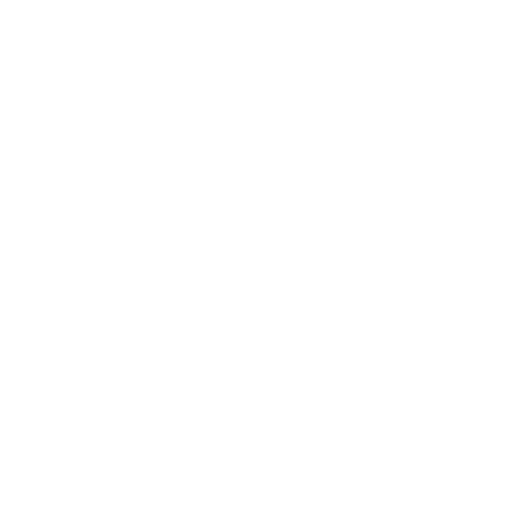
t = 0.00 s
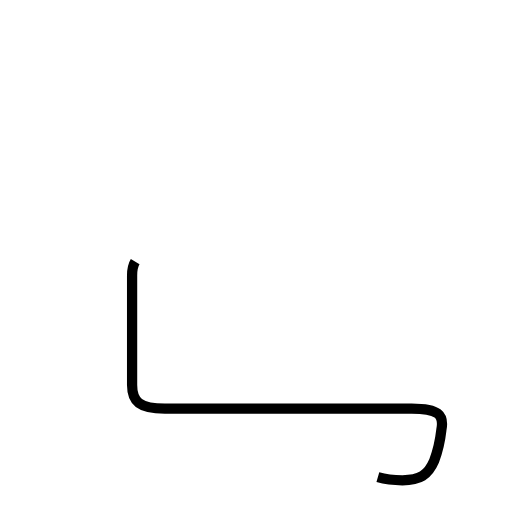
t = 1.64 s
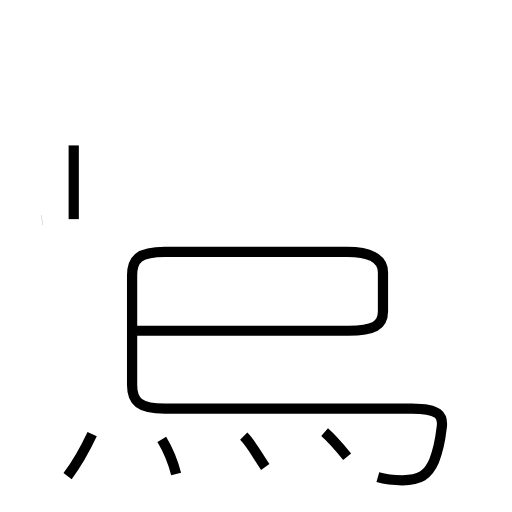
t = 3.95 s
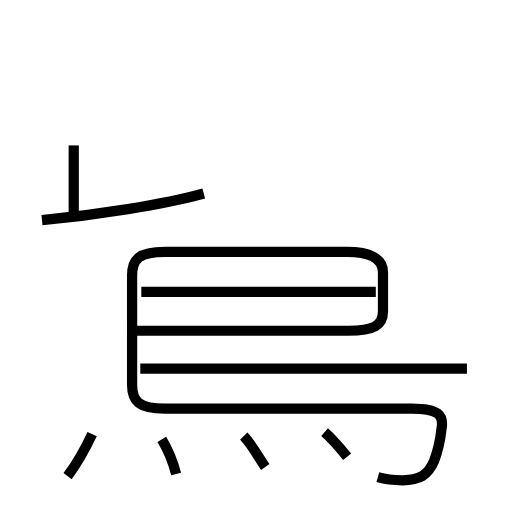
t = 6.08 s
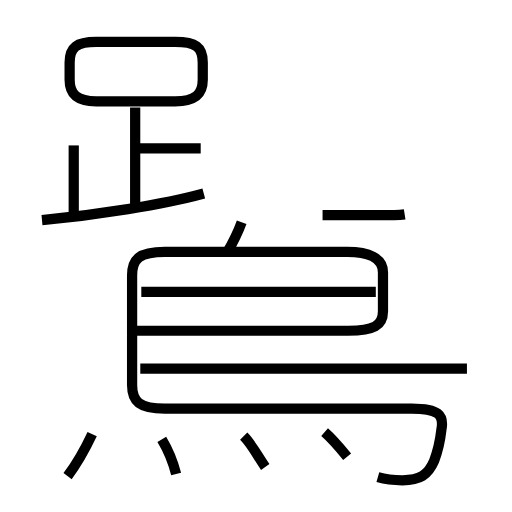
t = 7.95 s
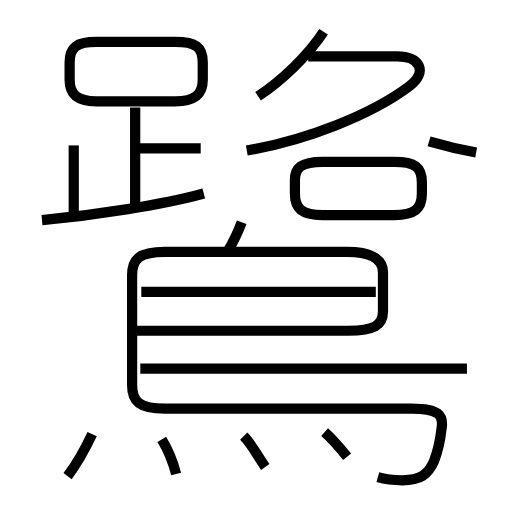
t = 10.00 s

The animated SVG that drew these frames (rendered in a browser with its animation timeline set to each time). Animation: 17 SMIL elements (animate=17); frames cover the first 10.00 s.

<?xml version='1.0' encoding='utf-8'?>
<svg viewBox="0.0 -6.0 50.0 50.0" version="1.1" xmlns="http://www.w3.org/2000/svg"><rect x="-1000" y="-1000" width="2000" height="2000" stroke="white" fill="white" /><g style="fill:none;stroke:#000000;stroke-width:1"><path d="M 36.9 2.6 C 37.6 2.8 38.4 2.9 39.3 2.9 C 41.0 2.9 41.8 2.4 42.4 1.0 C 42.8 -0.1 43.0 -1.1 43.1 -2.0 C 43.4 -3.5 42.8 -4.1 40.2 -4.1 L 16.1 -4.1 C 13.6 -4.1 12.9 -4.8 12.9 -6.4 L 12.9 -17.1 C 12.9 -18.7 13.6 -19.4 16.1 -19.4 L 33.9 -19.4 C 36.0 -19.4 37.4 -18.8 37.4 -17.4 L 37.4 -13.6 C 37.4 -12.2 36.5 -11.7 34.0 -11.7 L 13.2 -11.7 " transform="translate(0.0 38.0)" stroke-dasharray="109.14405771835874" stroke-dashoffset="109.14405771835874"><animate attributeName="stroke-dashoffset" from="109.14405771835874" to="0" dur="3.2743217315507622s" begin="0s" fill="freeze" /></path><path d="M 6.6 2.5 C 7.5 1.3 8.2 0.1 9.0 -1.6 " transform="translate(0.0 38.0)" stroke-dasharray="4.75970464421027" stroke-dashoffset="4.75970464421027"><animate attributeName="stroke-dashoffset" from="4.75970464421027" to="0" dur="0.1427911393263081s" begin="3.2743217315507622s" fill="freeze" /></path><path d="M 17.2 2.3 C 16.9 1.1 16.4 -0.1 15.8 -1.1 " transform="translate(0.0 38.0)" stroke-dasharray="3.6898241028670973" stroke-dashoffset="3.6898241028670973"><animate attributeName="stroke-dashoffset" from="3.6898241028670973" to="0" dur="0.11069472308601291s" begin="3.4171128708770704s" fill="freeze" /></path><path d="M 25.9 1.6 C 25.2 0.6 24.6 -0.6 23.8 -1.4 " transform="translate(0.0 38.0)" stroke-dasharray="3.6685381071191943" stroke-dashoffset="3.6685381071191943"><animate attributeName="stroke-dashoffset" from="3.6685381071191943" to="0" dur="0.11005614321357582s" begin="3.5278075939630833s" fill="freeze" /></path><path d="M 33.9 0.6 C 33.0 -0.5 32.5 -1.1 31.7 -1.8 " transform="translate(0.0 38.0)" stroke-dasharray="3.2602280701697346" stroke-dashoffset="3.2602280701697346"><animate attributeName="stroke-dashoffset" from="3.2602280701697346" to="0" dur="0.09780684210509204s" begin="3.637863737176659s" fill="freeze" /></path><path d="M 7.2 -22.6 L 7.2 -29.8 " transform="translate(0.0 38.0)" stroke-dasharray="7.199999999999999" stroke-dashoffset="7.199999999999999"><animate attributeName="stroke-dashoffset" from="7.199999999999999" to="0" dur="0.21599999999999997s" begin="3.7356705792817513s" fill="freeze" /></path><path d="M 4.1 -22.5 C 9.4 -23.0 15.9 -24.0 19.9 -25.1 " transform="translate(0.0 38.0)" stroke-dasharray="16.02870308048323" stroke-dashoffset="16.02870308048323"><animate attributeName="stroke-dashoffset" from="16.02870308048323" to="0" dur="0.48086109241449687s" begin="3.9516705792817515s" fill="freeze" /></path><path d="M 45.6 -8.0 L 13.7 -8.0 " transform="translate(0.0 38.0)" stroke-dasharray="31.900000000000002" stroke-dashoffset="31.900000000000002"><animate attributeName="stroke-dashoffset" from="31.900000000000002" to="0" dur="0.9570000000000001s" begin="4.432531671696248s" fill="freeze" /></path><path d="M 36.7 -15.5 L 13.8 -15.5 " transform="translate(0.0 38.0)" stroke-dasharray="22.900000000000002" stroke-dashoffset="22.900000000000002"><animate attributeName="stroke-dashoffset" from="22.900000000000002" to="0" dur="0.687s" begin="5.389531671696248s" fill="freeze" /></path><path d="M 13.2 -23.8 L 13.2 -33.5 " transform="translate(0.0 38.0)" stroke-dasharray="9.7" stroke-dashoffset="9.7"><animate attributeName="stroke-dashoffset" from="9.7" to="0" dur="0.291s" begin="6.076531671696248s" fill="freeze" /></path><path d="M 22.1 -19.2 C 22.8 -20.4 23.2 -21.2 23.6 -22.3 " transform="translate(0.0 38.0)" stroke-dasharray="3.449240169148767" stroke-dashoffset="3.449240169148767"><animate attributeName="stroke-dashoffset" from="3.449240169148767" to="0" dur="0.10347720507446301s" begin="6.3675316716962485s" fill="freeze" /></path><path d="M 19.6 -29.5 L 12.8 -29.5 " transform="translate(0.0 38.0)" stroke-dasharray="6.800000000000001" stroke-dashoffset="6.800000000000001"><animate attributeName="stroke-dashoffset" from="6.800000000000001" to="0" dur="0.20400000000000001s" begin="6.4710088767707115s" fill="freeze" /></path><path d="M 9.4 -34.1 L 17.1 -34.1 C 19.1 -34.1 19.8 -34.8 19.8 -36.2 L 19.8 -37.9 C 19.8 -39.4 19.1 -39.9 17.1 -39.9 L 9.4 -39.9 C 7.5 -39.9 6.8 -39.4 6.8 -37.9 L 6.8 -36.2 C 6.8 -34.8 7.5 -34.1 9.4 -34.1 Z " transform="translate(0.0 38.0)" stroke-dasharray="34.357516802242756" stroke-dashoffset="34.357516802242756"><animate attributeName="stroke-dashoffset" from="34.357516802242756" to="0" dur="1.0307255040672827s" begin="6.675008876770711s" fill="freeze" /></path><path d="M 31.5 -23.0 L 38.5 -23.0 C 40.5 -23.0 41.2 -23.6 41.2 -25.1 L 41.2 -26.2 C 41.2 -27.7 40.5 -28.2 38.5 -28.2 L 31.5 -28.2 C 29.4 -28.2 28.8 -27.6 28.8 -26.4 L 28.8 -25.1 C 28.8 -23.6 29.5 -23.0 31.5 -23.0 Z " transform="translate(0.0 38.0)" stroke-dasharray="32.01681379426264" stroke-dashoffset="32.01681379426264"><animate attributeName="stroke-dashoffset" from="32.01681379426264" to="0" dur="0.9605044138278791s" begin="7.705734380837994s" fill="freeze" /></path><path d="M 25.2 -34.6 C 27.5 -36.1 30.1 -38.6 31.6 -40.9 " transform="translate(0.0 38.0)" stroke-dasharray="9.03606750350282" stroke-dashoffset="9.03606750350282"><animate attributeName="stroke-dashoffset" from="9.03606750350282" to="0" dur="0.2710820251050846s" begin="8.666238794665873s" fill="freeze" /></path><path d="M 24.1 -29.3 C 29.9 -30.3 36.3 -32.8 40.0 -35.6 C 41.8 -37.0 41.0 -38.5 38.8 -38.5 L 30.1 -38.5 " transform="translate(0.0 38.0)" stroke-dasharray="30.69549409260098" stroke-dashoffset="30.69549409260098"><animate attributeName="stroke-dashoffset" from="30.69549409260098" to="0" dur="0.9208648227780294s" begin="8.937320819770957s" fill="freeze" /></path><path d="M 46.5 -29.1 C 39.8 -30.3 33.0 -33.2 29.1 -36.9" transform="translate(0.0 38.0)" stroke-dasharray="19.30770179766107" stroke-dashoffset="19.30770179766107"><animate attributeName="stroke-dashoffset" from="19.30770179766107" to="0" dur="0.5792310539298321s" begin="9.858185642548985s" fill="freeze" /></path></g></svg>
